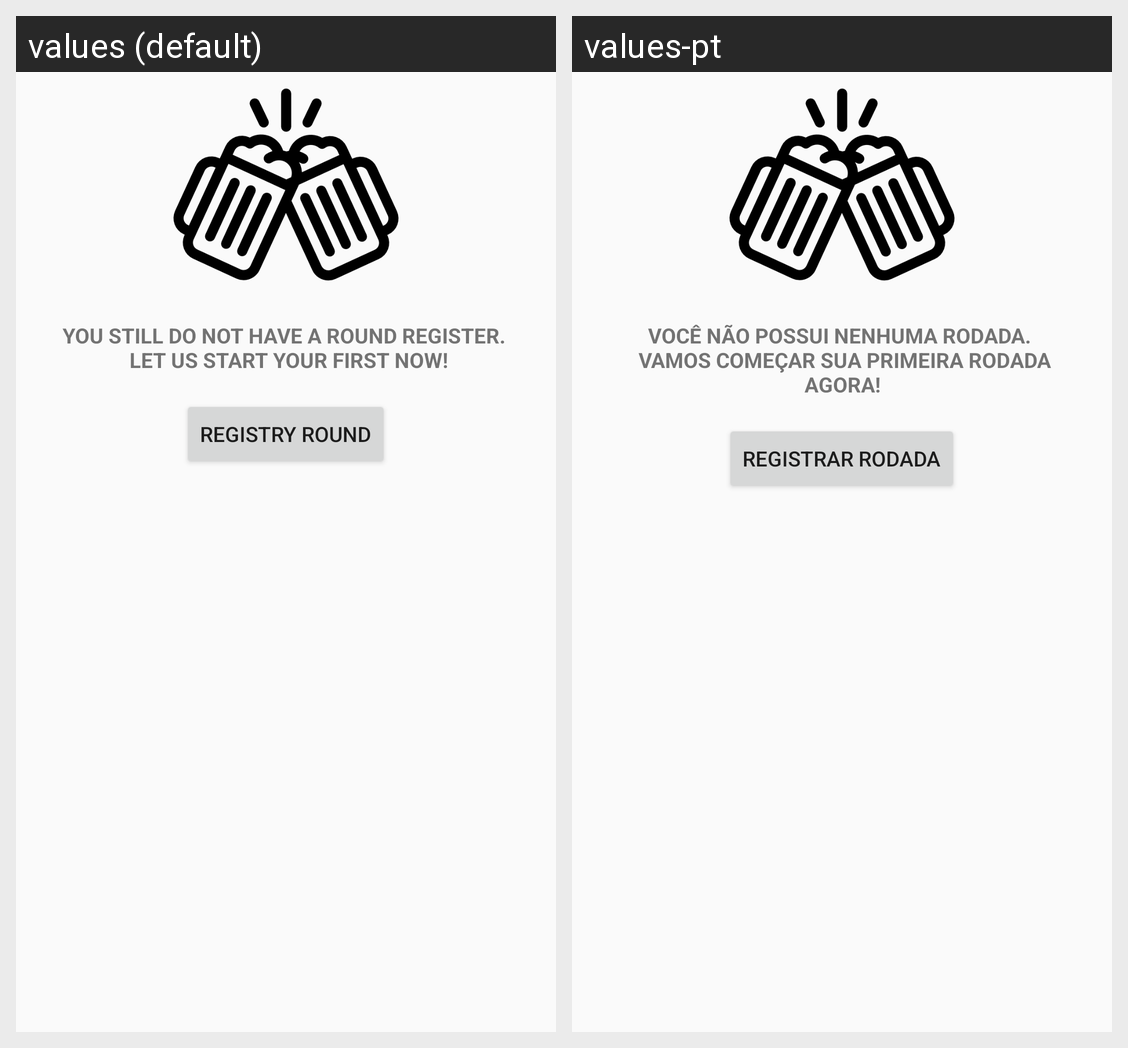

The Android screen above is rendered under two locales of the same app. Produce the string resources it draws, with the default and per-locale values.
Android screen res/layout/activity_empty_history.xml rendered under 2 locales, left to right: values (default), values-pt. Device: Nexus 5 (rendered at 1080×1920; each locale shown at half size, 540×960, under a caption strip naming it); theme AppTheme.
Strings drawn on this screen, with the default value and each locale's value (text and hints the layout hard-codes, and strings that could not be matched under every locale, appear in the picture but are not listed):

empty_list
  values: You still do not have a round register. 
       Let us start your first now!
  values-pt: Você não possui nenhuma rodada. 
       Vamos começar sua primeira rodada agora!

round_register
  values: Registry round
  values-pt: Registrar rodada
